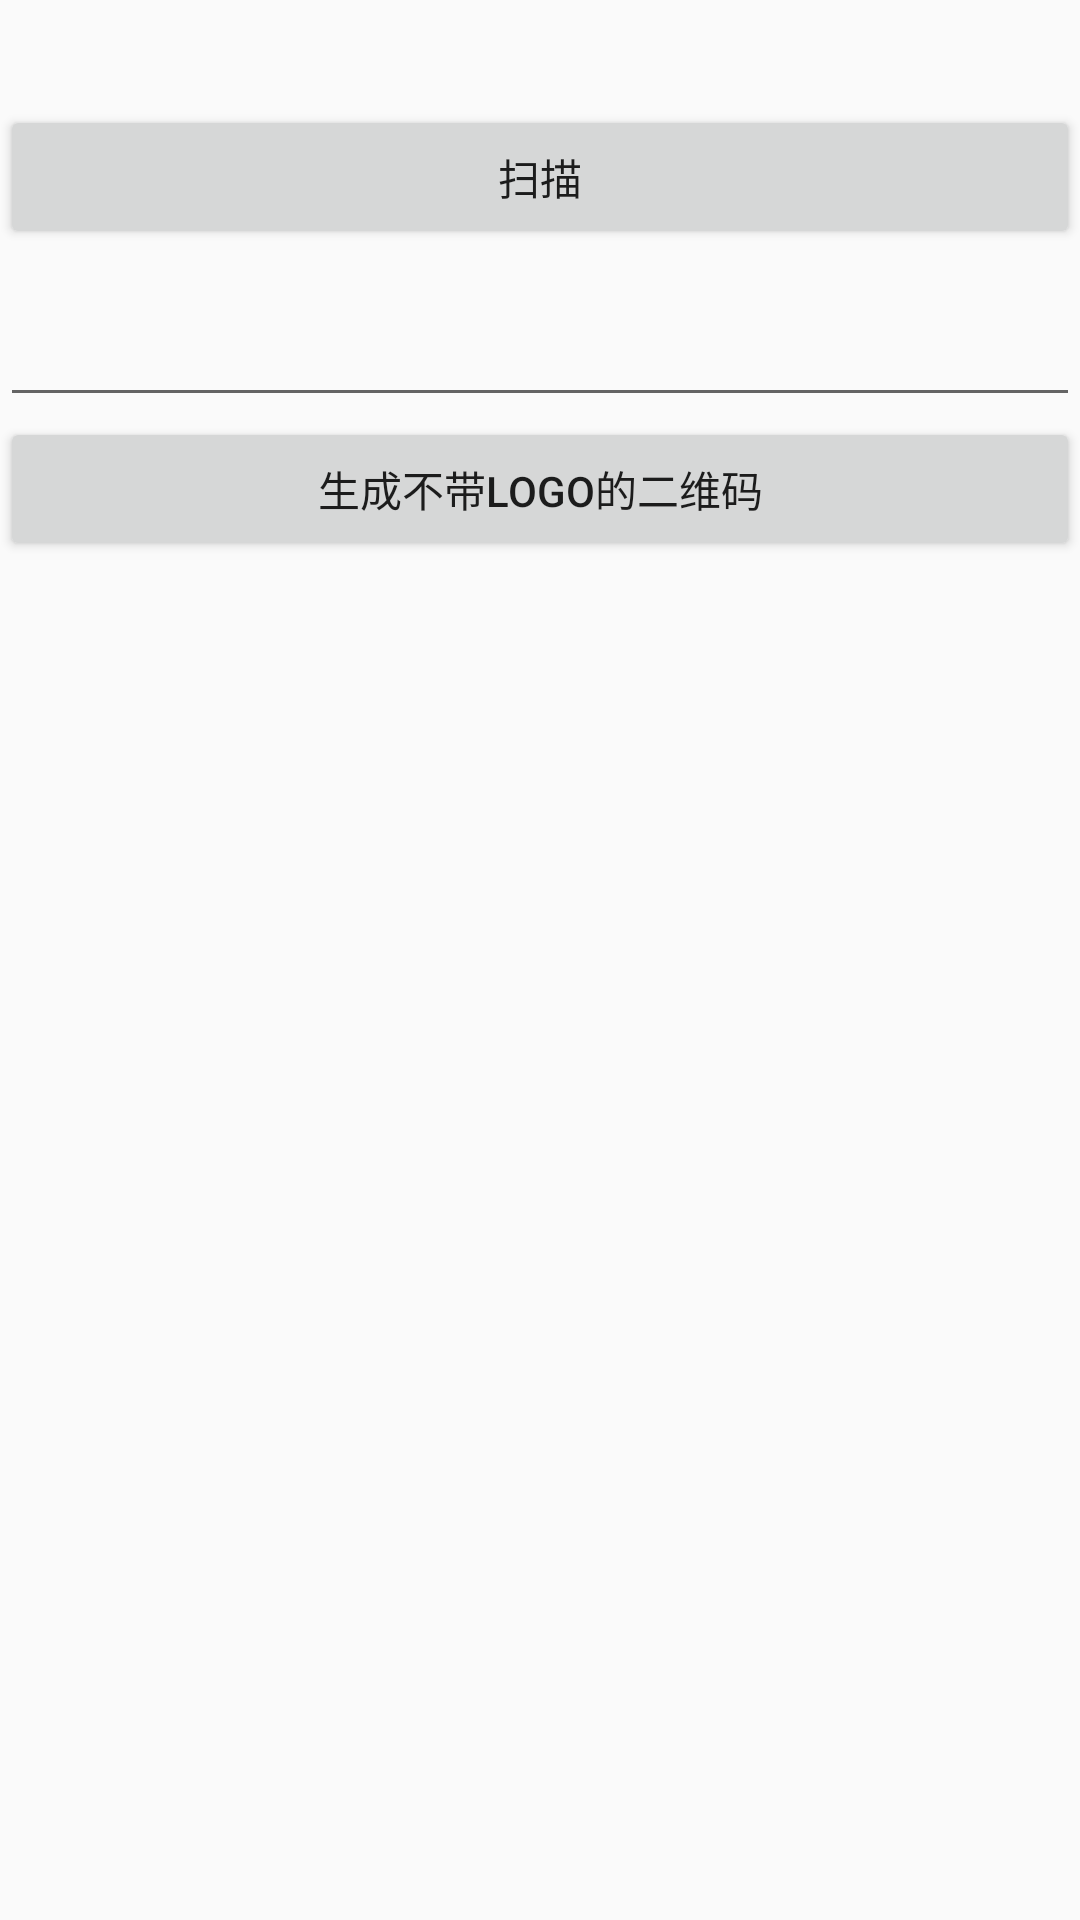

This screen was rendered from an Android layout file. Write that file and the resources it references.
<!-- AndroidManifest.xml: application theme AppTheme -->
<!-- res/layout/activity_main.xml -->
<?xml version="1.0" encoding="utf-8"?>
<LinearLayout xmlns:android="http://schemas.android.com/apk/res/android"
    xmlns:tools="http://schemas.android.com/tools"
    android:layout_width="match_parent"
    android:layout_height="match_parent"
    android:orientation="vertical"
    tools:context=".MainActivity">

    <TextView
        android:id="@+id/result"
        android:layout_width="match_parent"
        android:layout_height="wrap_content"
        android:gravity="center"
        android:padding="8dp"
        android:textStyle="bold" />

    <Button
        android:id="@+id/scanBtn"
        android:layout_width="match_parent"
        android:layout_height="wrap_content"
        android:text="扫描" />

    <EditText
        android:id="@+id/contentEt"
        android:layout_width="match_parent"
        android:layout_height="56dp" />

    <Button
        android:id="@+id/encodeBtn"
        android:layout_width="match_parent"
        android:layout_height="wrap_content"
        android:text="生成不带logo的二维码" />


    <ImageView
        android:id="@+id/contentIv"
        android:layout_width="wrap_content"
        android:layout_height="wrap_content"
        android:layout_gravity="center"

        />


</LinearLayout>
<!-- resources referenced by this layout -->
<resources>
  <style name="AppTheme" parent="Theme.AppCompat.Light.DarkActionBar">
          
          <item name="colorPrimary">@color/colorPrimary</item>
          <item name="colorPrimaryDark">@color/colorPrimaryDark</item>
          <item name="colorAccent">@color/colorAccent</item>
      </style>
  <color name="colorPrimary">#3eb4ff</color>
  <color name="colorPrimaryDark">#3eb4ff</color>
  <color name="colorAccent">#FF4081</color>
</resources>
